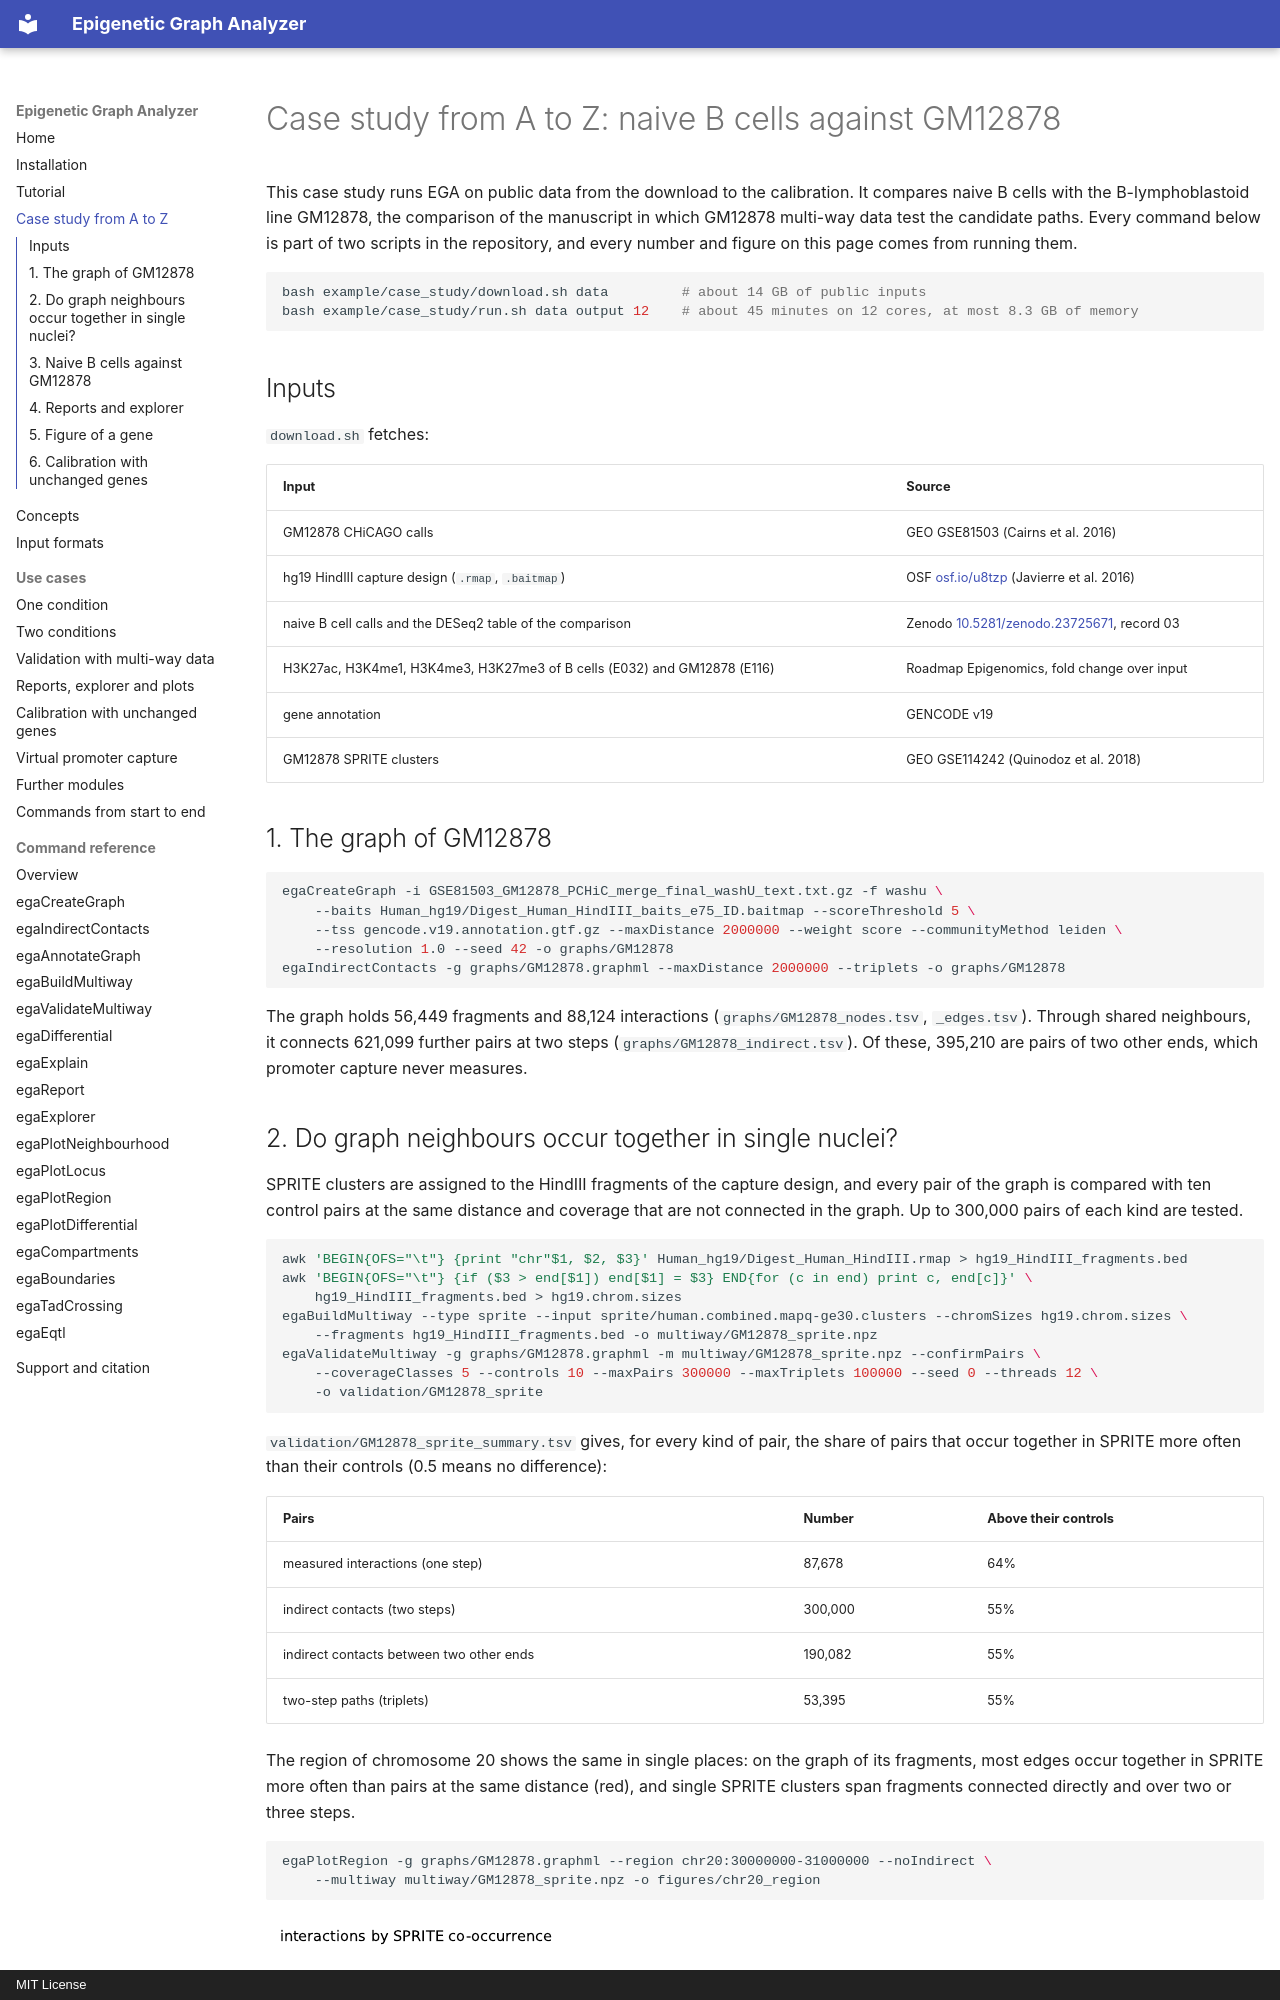

repository: joachimwolff/Epigenetic-Graph-Analyzer · page: case_study/index.html · generator: mkdocs · copyright: MIT License

# Case study from A to Z: naive B cells against GM12878

This case study runs EGA on public data from the download to the calibration. It compares naive B cells with the
B-lymphoblastoid line GM12878, the comparison of the manuscript in which GM12878 multi-way data test the candidate
paths. Every command below is part of two scripts in the repository, and every number and figure on this page comes
from running them.

```bash
bash example/case_study/download.sh data         # about 14 GB of public inputs
bash example/case_study/run.sh data output 12    # about 45 minutes on 12 cores, at most 8.3 GB of memory
```

## Inputs

`download.sh` fetches:

| Input | Source |
|---|---|
| GM12878 CHiCAGO calls | GEO GSE81503 (Cairns et al. 2016) |
| hg19 HindIII capture design (`.rmap`, `.baitmap`) | OSF [osf.io/u8tzp](https://osf.io/u8tzp) (Javierre et al. 2016) |
| naive B cell calls and the DESeq2 table of the comparison | Zenodo [10.5281/zenodo.23725671](https://doi.org/10.5281/zenodo.23725671), record 03 |
| H3K27ac, H3K4me1, H3K4me3, H3K27me3 of B cells (E032) and GM12878 (E116) | Roadmap Epigenomics, fold change over input |
| gene annotation | GENCODE v19 |
| GM12878 SPRITE clusters | GEO GSE114242 (Quinodoz et al. 2018) |

## 1. The graph of GM12878

```bash
egaCreateGraph -i GSE81503_GM12878_PCHiC_merge_final_washU_text.txt.gz -f washu \
    --baits Human_hg19/Digest_Human_HindIII_baits_e75_ID.baitmap --scoreThreshold 5 \
    --tss gencode.v19.annotation.gtf.gz --maxDistance 2000000 --weight score --communityMethod leiden \
    --resolution 1.0 --seed 42 -o graphs/GM12878
egaIndirectContacts -g graphs/GM12878.graphml --maxDistance 2000000 --triplets -o graphs/GM12878
```

The graph holds 56,449 fragments and 88,124 interactions (`graphs/GM12878_nodes.tsv`, `_edges.tsv`). Through shared
neighbours, it connects 621,099 further pairs at two steps (`graphs/GM12878_indirect.tsv`). Of these, 395,210 are
pairs of two other ends, which promoter capture never measures.
